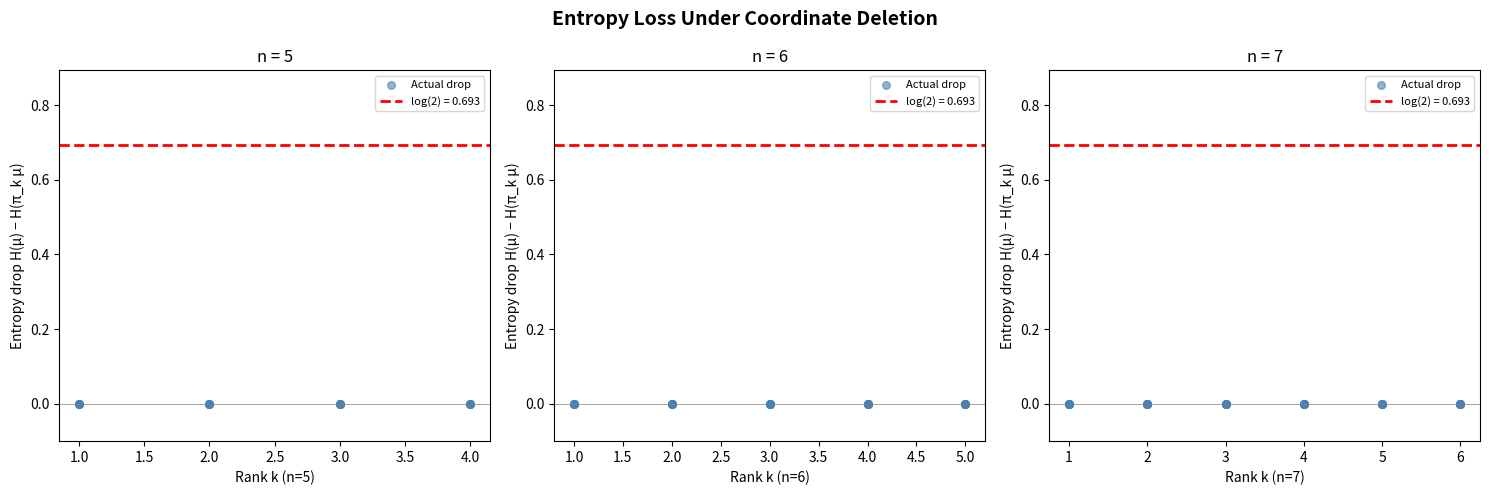

The matplotlib source for this figure:
"""
Visualization 2: Entropy Loss Under Coordinate Deletion

Shows how entropy changes when coordinates are deleted from uniform matroid
distributions. The proved bound H(π_k μ) ≥ H(μ) - log(2) is displayed as
a horizontal line. The gap between actual drop and bound reveals how tight
the certified inequality is.
"""
import numpy as np
import matplotlib.pyplot as plt
from itertools import combinations
from math import log, comb


def shannon_entropy(weights):
    return -sum(w * log(w) for w in weights if w > 0)


def matroid_deletion_profile(n, k):
    subsets = [frozenset(s) for s in combinations(range(n), k)]
    w = 1.0 / len(subsets)
    H_orig = log(len(subsets))
    drops = []
    for coord in range(n):
        proj = {}
        for s in subsets:
            s2 = frozenset(x for x in s if x != coord)
            proj[s2] = proj.get(s2, 0) + w
        H_del = shannon_entropy(list(proj.values()))
        drops.append(H_orig - H_del)
    return H_orig, drops


fig, axes = plt.subplots(1, 3, figsize=(15, 5))
fig.suptitle('Entropy Loss Under Coordinate Deletion', fontsize=14, fontweight='bold')

for idx, n in enumerate([5, 6, 7]):
    ax = axes[idx]
    x_vals = []
    drop_vals = []
    colors = []
    labels_set = set()

    for k in range(1, n):
        H, drops = matroid_deletion_profile(n, k)
        for c, d in enumerate(drops):
            x_vals.append(k)
            drop_vals.append(d)

    # Plot as scatter
    ax.scatter(x_vals, drop_vals, alpha=0.6, s=30, c='steelblue', label='Actual drop')
    ax.axhline(y=log(2), color='red', linestyle='--', linewidth=2, label=f'log(2) = {log(2):.3f}')
    ax.axhline(y=0, color='gray', linestyle='-', linewidth=0.5)

    ax.set_xlabel(f'Rank k (n={n})')
    ax.set_ylabel('Entropy drop H(μ) − H(π_k μ)')
    ax.set_title(f'n = {n}')
    ax.legend(fontsize=8)
    ax.set_ylim(-0.1, log(2) + 0.2)

plt.tight_layout()
plt.savefig('viz_entropy_deletion.png', dpi=150, bbox_inches='tight')
print("Saved viz_entropy_deletion.png")
